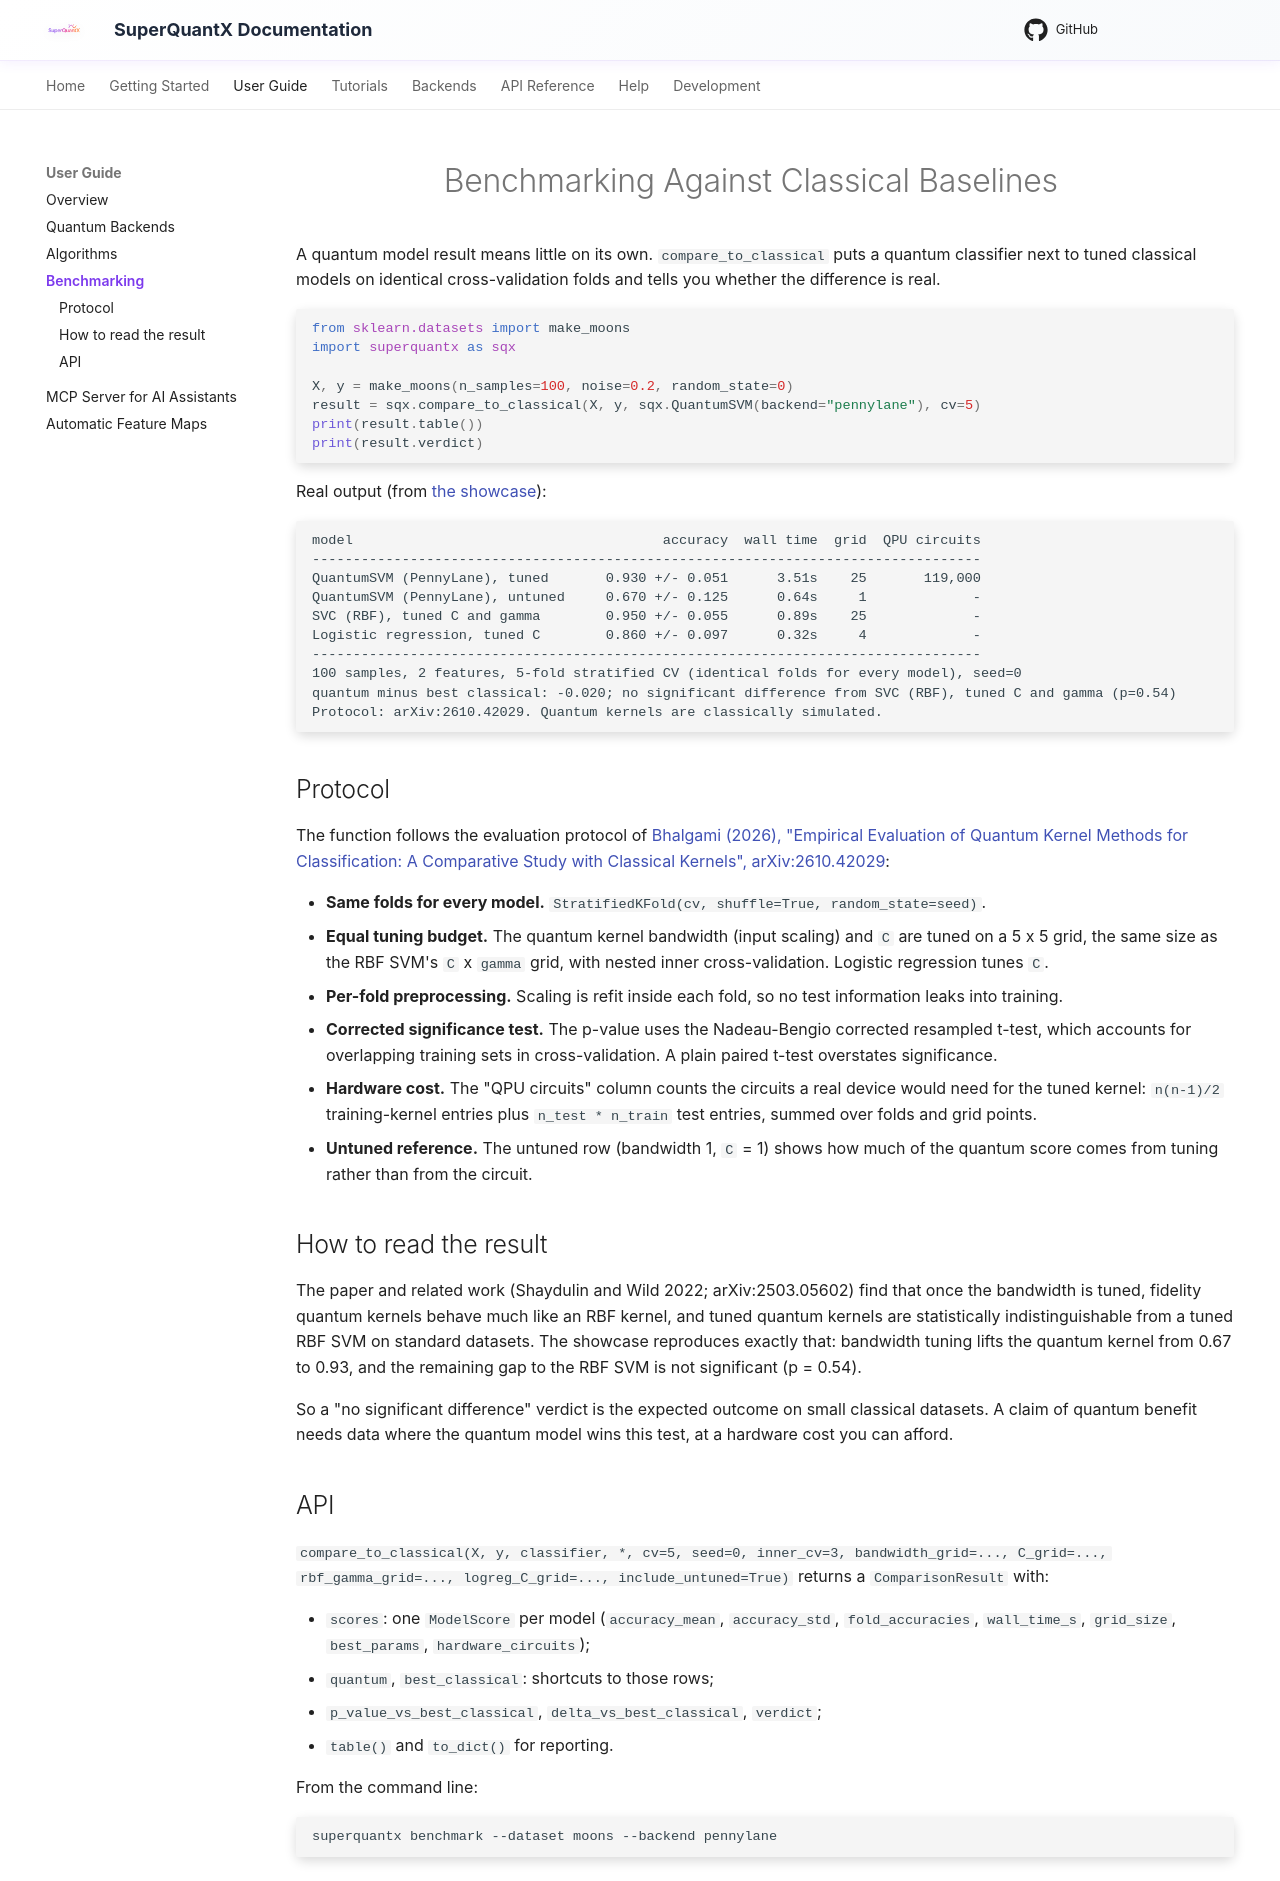

repository: SuperagenticAI/superquantx · page: user-guide/benchmarking/index.html · generator: mkdocs

# Benchmarking Against Classical Baselines

A quantum model result means little on its own. `compare_to_classical` puts
a quantum classifier next to tuned classical models on identical
cross-validation folds and tells you whether the difference is real.

```python
from sklearn.datasets import make_moons
import superquantx as sqx

X, y = make_moons(n_samples=100, noise=0.2, random_state=0)
result = sqx.compare_to_classical(X, y, sqx.QuantumSVM(backend="pennylane"), cv=5)
print(result.table())
print(result.verdict)
```

Real output (from [the showcase](../showcase.md)):

```text
model                                      accuracy  wall time  grid  QPU circuits
----------------------------------------------------------------------------------
QuantumSVM (PennyLane), tuned       0.930 +/- 0.051      3.51s    25       119,000
QuantumSVM (PennyLane), untuned     0.670 +/- 0.125      0.64s     1             -
SVC (RBF), tuned C and gamma        0.950 +/- 0.055      0.89s    25             -
Logistic regression, tuned C        0.860 +/- 0.097      0.32s     4             -
----------------------------------------------------------------------------------
100 samples, 2 features, 5-fold stratified CV (identical folds for every model), seed=0
quantum minus best classical: -0.020; no significant difference from SVC (RBF), tuned C and gamma (p=0.54)
Protocol: arXiv:2610.42029. Quantum kernels are classically simulated.
```

## Protocol

The function follows the evaluation protocol of
[Bhalgami (2026), "Empirical Evaluation of Quantum Kernel Methods for
Classification: A Comparative Study with Classical Kernels",
arXiv:2610.42029](https://arxiv.org/abs/2610.42029):

- **Same folds for every model.** `StratifiedKFold(cv, shuffle=True, random_state=seed)`.
- **Equal tuning budget.** The quantum kernel bandwidth (input scaling) and
  `C` are tuned on a 5 x 5 grid, the same size as the RBF SVM's `C` x `gamma`
  grid, with nested inner cross-validation. Logistic regression tunes `C`.
- **Per-fold preprocessing.** Scaling is refit inside each fold, so no test
  information leaks into training.
- **Corrected significance test.** The p-value uses the Nadeau-Bengio
  corrected resampled t-test, which accounts for overlapping training sets
  in cross-validation. A plain paired t-test overstates significance.
- **Hardware cost.** The "QPU circuits" column counts the circuits a real
  device would need for the tuned kernel: `n(n-1)/2` training-kernel entries
  plus `n_test * n_train` test entries, summed over folds and grid points.
- **Untuned reference.** The untuned row (bandwidth 1, `C` = 1) shows how much
  of the quantum score comes from tuning rather than from the circuit.

## How to read the result

The paper and related work (Shaydulin and Wild 2022; arXiv:2503.05602) find
that once the bandwidth is tuned, fidelity quantum kernels behave much like
an RBF kernel, and tuned quantum kernels are statistically indistinguishable
from a tuned RBF SVM on standard datasets. The showcase reproduces exactly
that: bandwidth tuning lifts the quantum kernel from 0.67 to 0.93, and the
remaining gap to the RBF SVM is not significant (p = 0.54).

So a "no significant difference" verdict is the expected outcome on
small classical datasets. A claim of quantum benefit needs data where the
quantum model wins this test, at a hardware cost you can afford.

## API

`compare_to_classical(X, y, classifier, *, cv=5, seed=0, inner_cv=3,
bandwidth_grid=..., C_grid=..., rbf_gamma_grid=..., logreg_C_grid=...,
include_untuned=True)` returns a `ComparisonResult` with:

- `scores`: one `ModelScore` per model (`accuracy_mean`, `accuracy_std`,
  `fold_accuracies`, `wall_time_s`, `grid_size`, `best_params`,
  `hardware_circuits`);
- `quantum`, `best_classical`: shortcuts to those rows;
- `p_value_vs_best_classical`, `delta_vs_best_classical`, `verdict`;
- `table()` and `to_dict()` for reporting.

From the command line:

```bash
superquantx benchmark --dataset moons --backend pennylane
```
